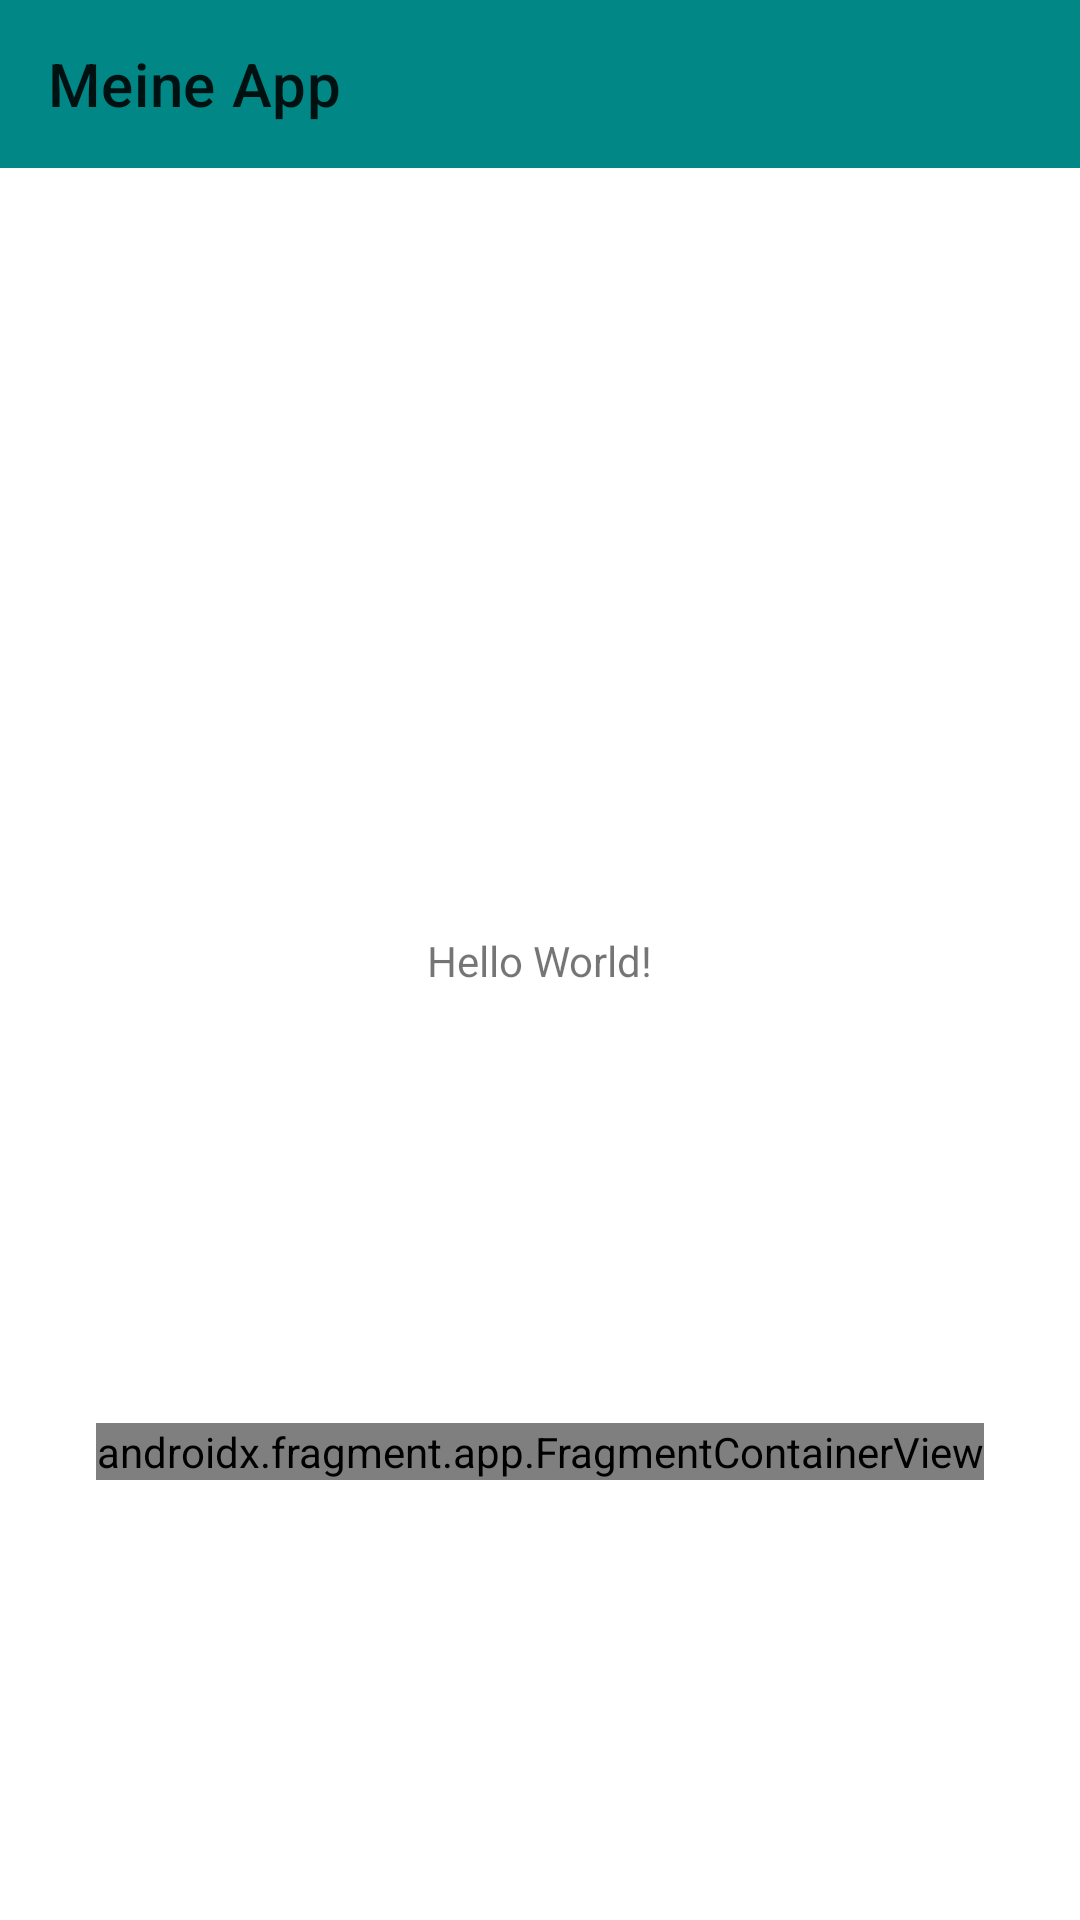

Layout XML and referenced resources for this Android screen:
<!-- AndroidManifest.xml: application theme Theme.SimpleMenus -->
<!-- res/layout/activity_main.xml -->
<?xml version="1.0" encoding="utf-8"?>
<androidx.constraintlayout.widget.ConstraintLayout xmlns:android="http://schemas.android.com/apk/res/android"
    xmlns:app="http://schemas.android.com/apk/res-auto"
    xmlns:tools="http://schemas.android.com/tools"
    android:layout_width="match_parent"
    android:layout_height="match_parent"
    tools:context=".MainActivity">

    <TextView
        android:id="@+id/textView2"
        android:layout_width="wrap_content"
        android:layout_height="wrap_content"
        android:text="Hello World!"
        app:layout_constraintBottom_toBottomOf="parent"
        app:layout_constraintEnd_toEndOf="parent"
        app:layout_constraintStart_toStartOf="parent"
        app:layout_constraintTop_toTopOf="parent" />

    <include
        android:id="@+id/mytoolbar"
        layout="@layout/toolbar_my"
        android:layout_width="0dp"
        android:layout_height="wrap_content"
        app:layout_constraintEnd_toEndOf="parent"
        app:layout_constraintStart_toStartOf="parent"
        app:layout_constraintTop_toTopOf="parent" />

    <androidx.fragment.app.FragmentContainerView
        android:id="@+id/fragmentContainerView"
        android:name="com.example.simplemenus.MainFragment"
        android:layout_width="wrap_content"
        android:layout_height="wrap_content"
        app:layout_constraintBottom_toBottomOf="parent"
        app:layout_constraintEnd_toEndOf="parent"
        app:layout_constraintStart_toStartOf="parent"
        app:layout_constraintTop_toBottomOf="@+id/textView2"
        app:layout_constraintVertical_bias="0.496"
        tools:layout="@layout/fragment_main" />

</androidx.constraintlayout.widget.ConstraintLayout>
<!-- res/layout/toolbar_my.xml (included above) -->
<?xml version="1.0" encoding="utf-8"?>
<androidx.appcompat.widget.Toolbar xmlns:android="http://schemas.android.com/apk/res/android"
    xmlns:app="http://schemas.android.com/apk/res-auto"
    xmlns:tools="http://schemas.android.com/tools"
    android:id="@+id/toolbar"
    android:layout_width="0dp"
    android:layout_height="?attr/actionBarSize"
    android:background="@color/teal_700"
    android:minHeight="?attr/actionBarSize"
    android:theme="?attr/actionBarTheme"
    app:layout_constraintEnd_toEndOf="parent"
    app:layout_constraintStart_toStartOf="parent"
    app:layout_constraintTop_toTopOf="parent"
    app:title="Meine App" />
<!-- resources referenced by this layout -->
<resources>
  <style name="Theme.SimpleMenus" parent="Theme.MaterialComponents.DayNight.NoActionBar">
          
          <item name="colorPrimary">@color/purple_500</item>
          <item name="colorPrimaryVariant">@color/purple_700</item>
          <item name="colorOnPrimary">@color/white</item>
          
          <item name="colorSecondary">@color/teal_200</item>
          <item name="colorSecondaryVariant">@color/teal_700</item>
          <item name="colorOnSecondary">@color/black</item>
          
          <item name="android:statusBarColor">?attr/colorPrimaryVariant</item>
          
      </style>
  <!-- not gathered from this repository: default colours our renderer supplied (Android Studio template values) -->
  <color name="purple_500">#FF6200EE</color>
  <color name="purple_700">#FF3700B3</color>
  <color name="teal_200">#FF03DAC5</color>
  <color name="teal_700">#FF018786</color>
  <color name="black">#FF000000</color>
  <color name="white">#FFFFFFFF</color>
</resources>
